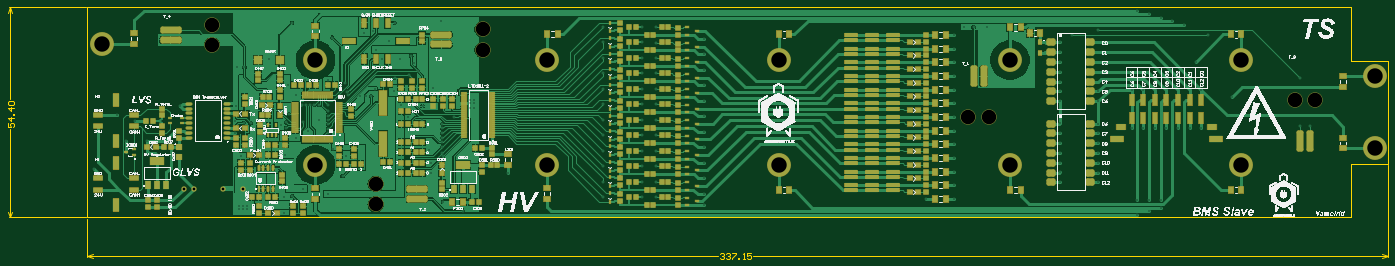
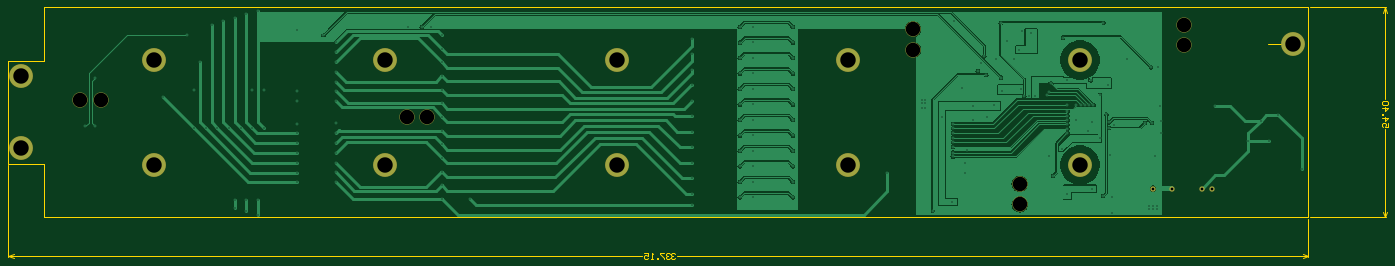
Circuit board: 8 layer files. Board 357.7 x 65.0 mm.
- drill: cam.drl (2521 bytes)
- bottom_copper: slave.gbl (31623 bytes)
- bottom_mask: slave.gbs (515 bytes)
- outline: slave.gm1 (1760 bytes)
- top_copper: slave.gtl (87719 bytes)
- top_silk: slave.gto (194211 bytes)
- paste: slave.gtp (11810 bytes)
- top_mask: slave.gts (12259 bytes)

=== drill: cam.drl ===
G92
M48
INCH,LZ
FMAT,2
T01C0.0118
T02C0.0276
T03C0.1480
T04C0.1575
DETECT,ON
%
G90
T01
X14775Y03998
X14657Y03962
X05946Y0398
X04005Y04431
X04425Y04922
X04244Y04982
X0434Y0472
X04551
X05505Y04562
X05962Y04572
X05946Y04142
X05567Y04017
Y04057
X05525
Y04017
X05486
Y04057
X0597Y04848
Y04907
X05917Y04876
X06Y04986
X05607Y04899
X05535
X05445Y04923
X05447Y04797
X06033Y04153
X06144Y0423
X06401Y04175
X06545Y0436
X06582Y04559
X06453Y04635
X06397Y04973
Y04929
Y04885
Y04841
Y04797
X06307Y0493
X06146Y04905
X0619Y04818
X06066Y0475
X07425Y04627
X07446Y04496
Y0439
X07566Y04559
X07564Y04598
Y04653
X07572Y04095
X07771Y04006
X07679Y0496
X07564Y04891
Y04844
Y04796
Y04749
Y04701
X0736Y04933
X07214Y04956
X08234Y04387
X09198Y04457
Y04299
Y04141
Y04615
X09602
X0974
Y04457
X09602
Y04299
X0974
Y04141
X09602
X0974Y04774
X09602
Y04931
X0974
X09198
Y04774
X10232Y04177
Y04062
Y04335
Y04493
Y04651
Y04967
Y04809
X12498Y04125
X12781Y04122
Y04265
Y04404
Y04543
Y04683
Y04822
Y04962
X13862Y04595
Y04495
Y04395
Y04295
Y04895
Y04795
Y04695
X14255Y04294
Y04394
Y04494
Y04594
X14657Y04112
X14775
X14893Y04033
Y04112
X14255Y04894
Y04794
Y04694
X14598Y04846
X14716
X14834
X14952
X1507
X15188
X15307
X16317Y04866
X16417
X16317Y05361
X15624Y05163
X15307Y05238
X1525Y05523
X15381Y05795
X15129Y05903
X15011Y05938
X14893Y05974
X14257Y05849
X14255Y05221
Y05121
X14716Y05238
X14598
X13862Y05222
Y05322
Y05422
Y05522
Y05622
Y05722
X13988Y05795
X13862Y05122
X13125Y05877
X12781Y05102
Y0524
Y05379
Y05518
Y05657
Y05797
X12889Y05877
X12986
X10232Y05757
Y05599
Y05441
Y05283
Y05125
X0974Y05089
X09602
Y05248
X0974
Y05405
X09602Y05405
Y05563
X0974
Y0572
X09602Y05722
Y05879
X0974
X09198
Y05722
Y05563
Y05405
Y05248
Y05089
X07885Y05057
X07846
Y05099
X07885
Y05138
X07846
X07362Y05072
X07143Y05081
X07068Y05226
X07076Y05362
X07226Y05389
X07311Y05433
X07277Y05509
X07246Y0558
X07128Y05549
X07015Y05738
X07076Y05923
X07468Y05258
X07553Y05937
X06946Y05552
X06887Y05647
X06856Y05842
X06767Y05818
X0644Y05771
X06397Y05342
X06569Y05305
X0659Y05218
X06606Y05183
X06726Y05173
X06789
X06838
X06874Y05251
X06397Y05084
Y05017
X06305Y05084
X06259
X06217
X06174
X06131
X06066Y05185
X06161Y05336
X06029Y05923
X05984Y05284
X05454Y05073
X05468Y05466
X05544Y05468
X05793Y05549
X04889Y05072
X14775Y06009
X14657Y06045
T02
X04925Y0423
X05025
X05325
X05525
T03
X06883Y04068
Y04279
X12931Y04956
X13141
X16262Y05137
X16472
X07974Y05646
Y05856
X05212Y05903
Y05693
T04
X06269Y04472
X08631
X10994
X13356
X15718
X17076Y04639
Y05375
X15718Y05543
X13356
X10994
X08631
X06269
X04094Y05708
M30

=== bottom_copper: slave.gbl (31623 bytes, source omitted) ===
=== bottom_mask: slave.gbs ===
%FSTAX23Y23*%
%MOIN*%
%SFA1B1*%

%IPPOS*%
%ADD93C,0.055118*%
%ADD94C,0.155905*%
%ADD95C,0.244094*%
%LNslave-1*%
%LPD*%
G54D93*
X05525Y0423D03*
X05325D03*
X05025D03*
X04925D03*
G54D94*
X13141Y04956D03*
X12931D03*
X06883Y04068D03*
Y04279D03*
X16262Y05137D03*
X16472D03*
X05212Y05903D03*
Y05693D03*
X07974Y05646D03*
Y05856D03*
G54D95*
X13356Y04472D03*
X15718D03*
X17076Y05375D03*
X15718Y05543D03*
X13356D03*
X10994D03*
X08631D03*
X06269D03*
X04094Y05708D03*
X06269Y04472D03*
X08631D03*
X10994D03*
X17076Y04639D03*
M02*
=== outline: slave.gm1 ===
%FSTAX23Y23*%
%MOIN*%
%SFA1B1*%

%IPPOS*%
%ADD13C,0.009843*%
%ADD14C,0.007874*%
%ADD104C,0.005905*%
%LNslave-1*%
%LPD*%
G54D13*
X03937Y03545D02*
X03996Y03565D01*
X03937Y03545D02*
X03996Y03525D01*
X1715D02*
X1721Y03545D01*
X1715Y03565D02*
X1721Y03545D01*
X03937D02*
X10381D01*
X10733D02*
X1721D01*
X03937Y03535D02*
Y03923D01*
X1721Y03535D02*
Y04468D01*
X03153Y06078D02*
X03173Y06018D01*
X03133D02*
X03153Y06078D01*
X03133Y03996D02*
X03153Y03937D01*
X03173Y03996*
X03153Y05142D02*
Y06078D01*
Y03937D02*
Y0484D01*
X03143Y06078D02*
X03923D01*
X03143Y03937D02*
X03923D01*
G54D14*
X1721Y04482D02*
Y05533D01*
X1684D02*
X1721D01*
X1684Y04482D02*
X1721D01*
X1684Y03937D02*
Y04482D01*
Y05533D02*
Y06078D01*
X04094Y05708D02*
X04346D01*
X03937Y06078D02*
X1684D01*
X03937Y03937D02*
X1684D01*
X03937D02*
Y06078D01*
G54D104*
X10398Y03559D02*
X10407Y03569D01*
X10427*
X10437Y03559*
Y03549*
X10427Y03539*
X10417*
X10427*
X10437Y03529*
Y03519*
X10427Y03509*
X10407*
X10398Y03519*
X10457Y03559D02*
X10467Y03569D01*
X10487*
X10498Y03559*
Y03549*
X10487Y03539*
X10477*
X10487*
X10498Y03529*
Y03519*
X10487Y03509*
X10467*
X10457Y03519*
X10517Y03569D02*
X10557D01*
Y03559*
X10517Y03519*
Y03509*
X10577D02*
Y03519D01*
X10587*
Y03509*
X10577*
X10627D02*
X10647D01*
X10637*
Y03569*
X10627Y03559*
X10717Y03569D02*
X10677D01*
Y03539*
X10697Y03549*
X10707*
X10717Y03539*
Y03519*
X10707Y03509*
X10687*
X10677Y03519*
X03129Y04896D02*
Y04857D01*
X03159*
X03149Y04876*
Y04887*
X03159Y04896*
X03179*
X03189Y04887*
Y04866*
X03179Y04857*
X03189Y04946D02*
X03129D01*
X03159Y04916*
Y04956*
X03189Y04976D02*
X03179D01*
Y04987*
X03189*
Y04976*
Y05056D02*
X03129D01*
X03159Y05026*
Y05066*
X03139Y05087D02*
X03129Y05096D01*
Y05116*
X03139Y05126*
X03179*
X03189Y05116*
Y05096*
X03179Y05087*
X03139*
M02*
=== top_copper: slave.gtl (87719 bytes, source omitted) ===
=== top_silk: slave.gto (194211 bytes, source omitted) ===
=== paste: slave.gtp (11810 bytes, source omitted) ===
=== top_mask: slave.gts (12259 bytes, source omitted) ===
